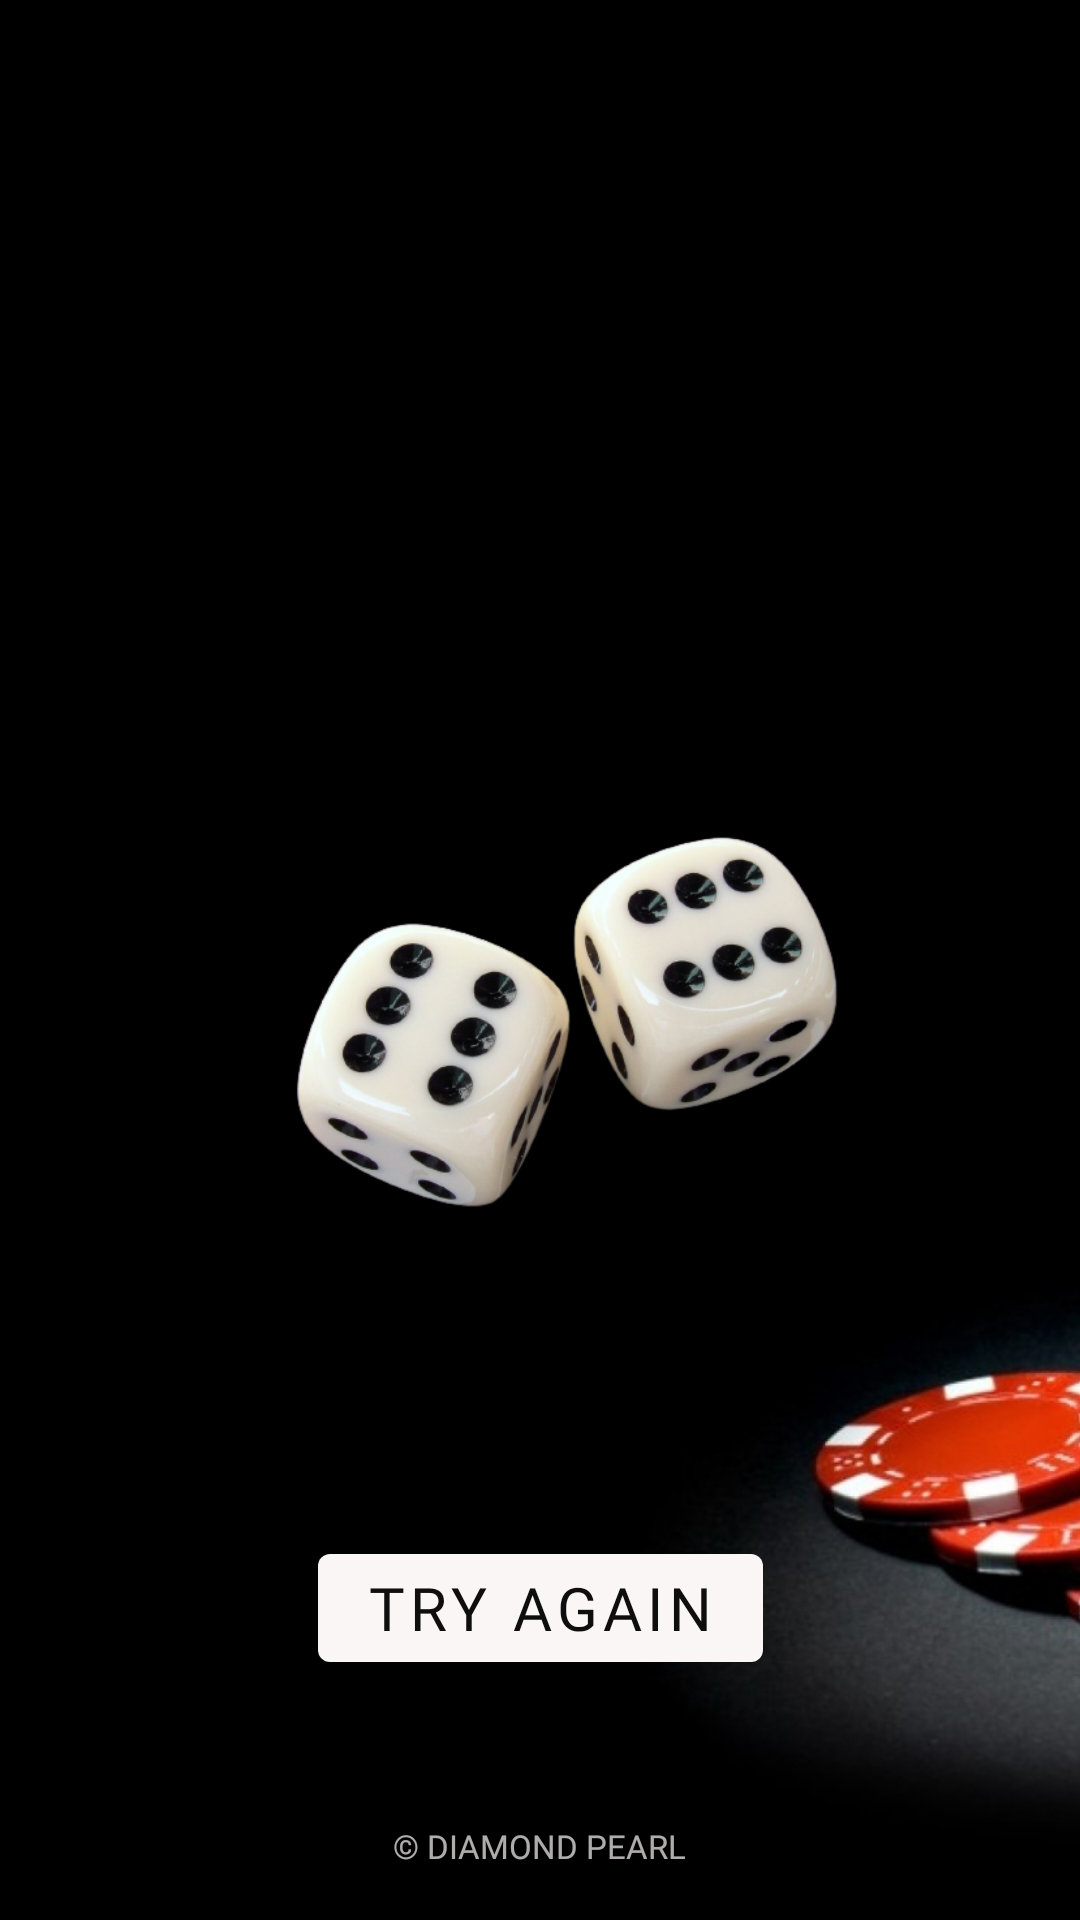

Android layout source for this screen:
<!-- AndroidManifest.xml: application theme Theme.DiamondPearl -->
<!-- res/layout/fragment_game.xml -->
<?xml version="1.0" encoding="utf-8"?>
<androidx.constraintlayout.widget.ConstraintLayout xmlns:android="http://schemas.android.com/apk/res/android"
    xmlns:app="http://schemas.android.com/apk/res-auto"
    xmlns:tools="http://schemas.android.com/tools"
    android:layout_width="match_parent"
    android:layout_height="match_parent"
    android:background="@drawable/back"
    tools:context=".GameFragment">


    <androidx.constraintlayout.widget.Guideline
        android:id="@+id/guideline_hor_05"
        android:layout_width="wrap_content"
        android:layout_height="wrap_content"
        android:orientation="horizontal"
        app:layout_constraintGuide_percent="0.05" />

    <androidx.constraintlayout.widget.Guideline
        android:id="@+id/guideline_hor_95"
        android:layout_width="wrap_content"
        android:layout_height="wrap_content"
        android:orientation="horizontal"
        app:layout_constraintGuide_percent="0.95" />

    <androidx.constraintlayout.widget.Guideline
        android:id="@+id/guideline_hor_35"
        android:layout_width="wrap_content"
        android:layout_height="wrap_content"
        android:orientation="horizontal"
        app:layout_constraintGuide_percent="0.35" />

    <androidx.constraintlayout.widget.Guideline
        android:id="@+id/guideline_hor_80"
        android:layout_width="wrap_content"
        android:layout_height="wrap_content"
        android:orientation="horizontal"
        app:layout_constraintGuide_percent="0.80" />

    <androidx.constraintlayout.widget.Guideline
        android:id="@+id/guideline_hor_19"
        android:layout_width="wrap_content"
        android:layout_height="wrap_content"
        android:orientation="horizontal"
        app:layout_constraintGuide_percent="0.19" />


    <androidx.constraintlayout.widget.Guideline
        android:id="@+id/guideline_hor_60"
        android:layout_width="wrap_content"
        android:layout_height="wrap_content"
        android:orientation="horizontal"
        app:layout_constraintGuide_percent="0.60" />


    <androidx.constraintlayout.widget.Guideline
        android:id="@+id/guideline_vert_10"
        android:layout_width="wrap_content"
        android:layout_height="wrap_content"
        android:orientation="vertical"
        app:layout_constraintGuide_percent="0.10" />

    <androidx.constraintlayout.widget.Guideline
        android:id="@+id/guideline_vert_40"
        android:layout_width="wrap_content"
        android:layout_height="wrap_content"
        android:orientation="vertical"
        app:layout_constraintGuide_percent="0.40" />

    <androidx.constraintlayout.widget.Guideline
        android:id="@+id/guideline_vert_60"
        android:layout_width="wrap_content"
        android:layout_height="wrap_content"
        android:orientation="vertical"
        app:layout_constraintGuide_percent="0.60" />

    <androidx.constraintlayout.widget.Guideline
        android:id="@+id/guideline_vert_70"
        android:layout_width="wrap_content"
        android:layout_height="wrap_content"
        android:orientation="vertical"
        app:layout_constraintGuide_percent="0.70" />


    <androidx.constraintlayout.widget.Guideline
        android:id="@+id/guideline_vert_55"
        android:layout_width="wrap_content"
        android:layout_height="wrap_content"
        android:orientation="vertical"
        app:layout_constraintGuide_percent="0.55" />


    <androidx.constraintlayout.widget.Guideline
        android:id="@+id/guideline_vert_05"
        android:layout_width="wrap_content"
        android:layout_height="wrap_content"
        android:orientation="vertical"
        app:layout_constraintGuide_percent="0.05" />

    <androidx.constraintlayout.widget.Guideline
        android:id="@+id/guideline_hor_10"
        android:layout_width="wrap_content"
        android:layout_height="wrap_content"
        android:orientation="horizontal"
        app:layout_constraintGuide_percent="0.10" />

    <androidx.constraintlayout.widget.Guideline
        android:id="@+id/guideline_hor_26"
        android:layout_width="wrap_content"
        android:layout_height="wrap_content"
        android:orientation="horizontal"
        app:layout_constraintGuide_percent="0.26" />


    <androidx.constraintlayout.widget.Guideline
        android:id="@+id/guideline_hor_70"
        android:layout_width="wrap_content"
        android:layout_height="wrap_content"
        android:orientation="horizontal"
        app:layout_constraintGuide_percent="0.70" />


    <androidx.constraintlayout.widget.Guideline
        android:id="@+id/guideline_hor_50"
        android:layout_width="wrap_content"
        android:layout_height="wrap_content"
        android:orientation="horizontal"
        app:layout_constraintGuide_percent="0.50" />

    <androidx.constraintlayout.widget.Guideline
        android:id="@+id/guideline_hor_17"
        android:layout_width="wrap_content"
        android:layout_height="wrap_content"
        android:orientation="horizontal"
        app:layout_constraintGuide_percent="0.17" />

    <androidx.constraintlayout.widget.Guideline
        android:id="@+id/guideline_hor_18"
        android:layout_width="wrap_content"
        android:layout_height="wrap_content"
        android:orientation="horizontal"
        app:layout_constraintGuide_percent="0.18" />

    <androidx.constraintlayout.widget.Guideline
        android:id="@+id/guideline_hor_20"
        android:layout_width="wrap_content"
        android:layout_height="wrap_content"
        android:orientation="horizontal"
        app:layout_constraintGuide_percent="0.20" />


    <androidx.constraintlayout.widget.Guideline
        android:id="@+id/guideline_hor_25"
        android:layout_width="wrap_content"
        android:layout_height="wrap_content"
        android:orientation="horizontal"
        app:layout_constraintGuide_percent="0.25" />

    <androidx.constraintlayout.widget.Guideline
        android:id="@+id/guideline_hor_30"
        android:layout_width="wrap_content"
        android:layout_height="wrap_content"
        android:orientation="horizontal"
        app:layout_constraintGuide_percent="0.30" />


    <androidx.constraintlayout.widget.Guideline
        android:id="@+id/guideline_vert_95"
        android:layout_width="wrap_content"
        android:layout_height="wrap_content"
        android:orientation="vertical"
        app:layout_constraintGuide_percent="0.95" />

    <androidx.constraintlayout.widget.Guideline
        android:id="@+id/guideline_vert_80"
        android:layout_width="wrap_content"
        android:layout_height="wrap_content"
        android:orientation="vertical"
        app:layout_constraintGuide_percent="0.80" />

    <androidx.constraintlayout.widget.Guideline
        android:id="@+id/guideline_vert_90"
        android:layout_width="wrap_content"
        android:layout_height="wrap_content"
        android:orientation="vertical"
        app:layout_constraintGuide_percent="0.90" />

    <androidx.constraintlayout.widget.Guideline
        android:id="@+id/guideline_vert_85"
        android:layout_width="wrap_content"
        android:layout_height="wrap_content"
        android:orientation="vertical"
        app:layout_constraintGuide_percent="0.85" />

    <androidx.constraintlayout.widget.Guideline
        android:id="@+id/guideline_vert_25"
        android:layout_width="wrap_content"
        android:layout_height="wrap_content"
        android:orientation="vertical"
        app:layout_constraintGuide_percent="0.25" />

    <androidx.constraintlayout.widget.Guideline
        android:id="@+id/guideline_vert_75"
        android:layout_width="wrap_content"
        android:layout_height="wrap_content"
        android:orientation="vertical"
        app:layout_constraintGuide_percent="0.75" />

    <ImageView
        android:id="@+id/img_result"
        android:layout_width="300dp"
        android:layout_height="300dp"
        android:src="@drawable/o1"
        app:layout_constraintDimensionRatio="1,2"
        app:layout_constraintEnd_toEndOf="@id/guideline_vert_95"
        app:layout_constraintStart_toStartOf="@id/guideline_vert_05"
        app:layout_constraintTop_toTopOf="@id/guideline_hor_30" />

    <com.google.android.material.button.MaterialButton
        android:id="@+id/btn_try_again"
        android:layout_width="wrap_content"
        android:layout_height="wrap_content"
        android:layout_marginTop="20dp"
        android:layout_marginBottom="16dp"
        android:fontFamily="@font/montserrat_black"
        android:text="try again"
        android:textAllCaps="true"
        android:textColor="@color/white"
        android:textSize="20sp"
        app:layout_constraintEnd_toEndOf="parent"
        app:layout_constraintStart_toStartOf="parent"
        app:layout_constraintTop_toBottomOf="@id/img_result" />


    <TextView
        android:id="@+id/tv_dovn_text"
        android:layout_width="wrap_content"
        android:layout_height="wrap_content"
        android:alpha="0.7"
        android:fontFamily="@font/montserrat_black"
        android:text="@string/ap_author"
        android:textAllCaps="true"
        android:textColor="@color/purple_500"
        android:textSize="11sp"
        app:layout_constraintEnd_toEndOf="parent"
        app:layout_constraintStart_toStartOf="parent"
        app:layout_constraintTop_toTopOf="@id/guideline_hor_95" />


</androidx.constraintlayout.widget.ConstraintLayout>
<!-- resources referenced by this layout -->
<resources>
  <color name="purple_500">#FAF6F6</color>
  <color name="white">#0E0E0E</color>
  <!-- drawable back: jpg bitmap (drawable, 25968 bytes) -->
  <!-- drawable o1: png bitmap (drawable, 139996 bytes) -->
  <string name="ap_author">© Diamond Pearl</string>
  <style name="Theme.DiamondPearl" parent="Theme.MaterialComponents.DayNight.NoActionBar">
          
          <item name="colorPrimary">@color/purple_500</item>
          <item name="colorPrimaryVariant">@color/purple_700</item>
          <item name="colorOnPrimary">@color/white</item>
          
          <item name="colorSecondary">@color/teal_200</item>
          <item name="colorSecondaryVariant">@color/teal_700</item>
          <item name="colorOnSecondary">@color/black</item>
          
          <item name="android:statusBarColor" tools:targetApi="l">@color/black</item>
          
      </style>
  <color name="purple_700">#FF3700B3</color>
  <color name="teal_200">#FF03DAC5</color>
  <color name="teal_700">#FF018786</color>
  <color name="black">#FF000000</color>
</resources>
